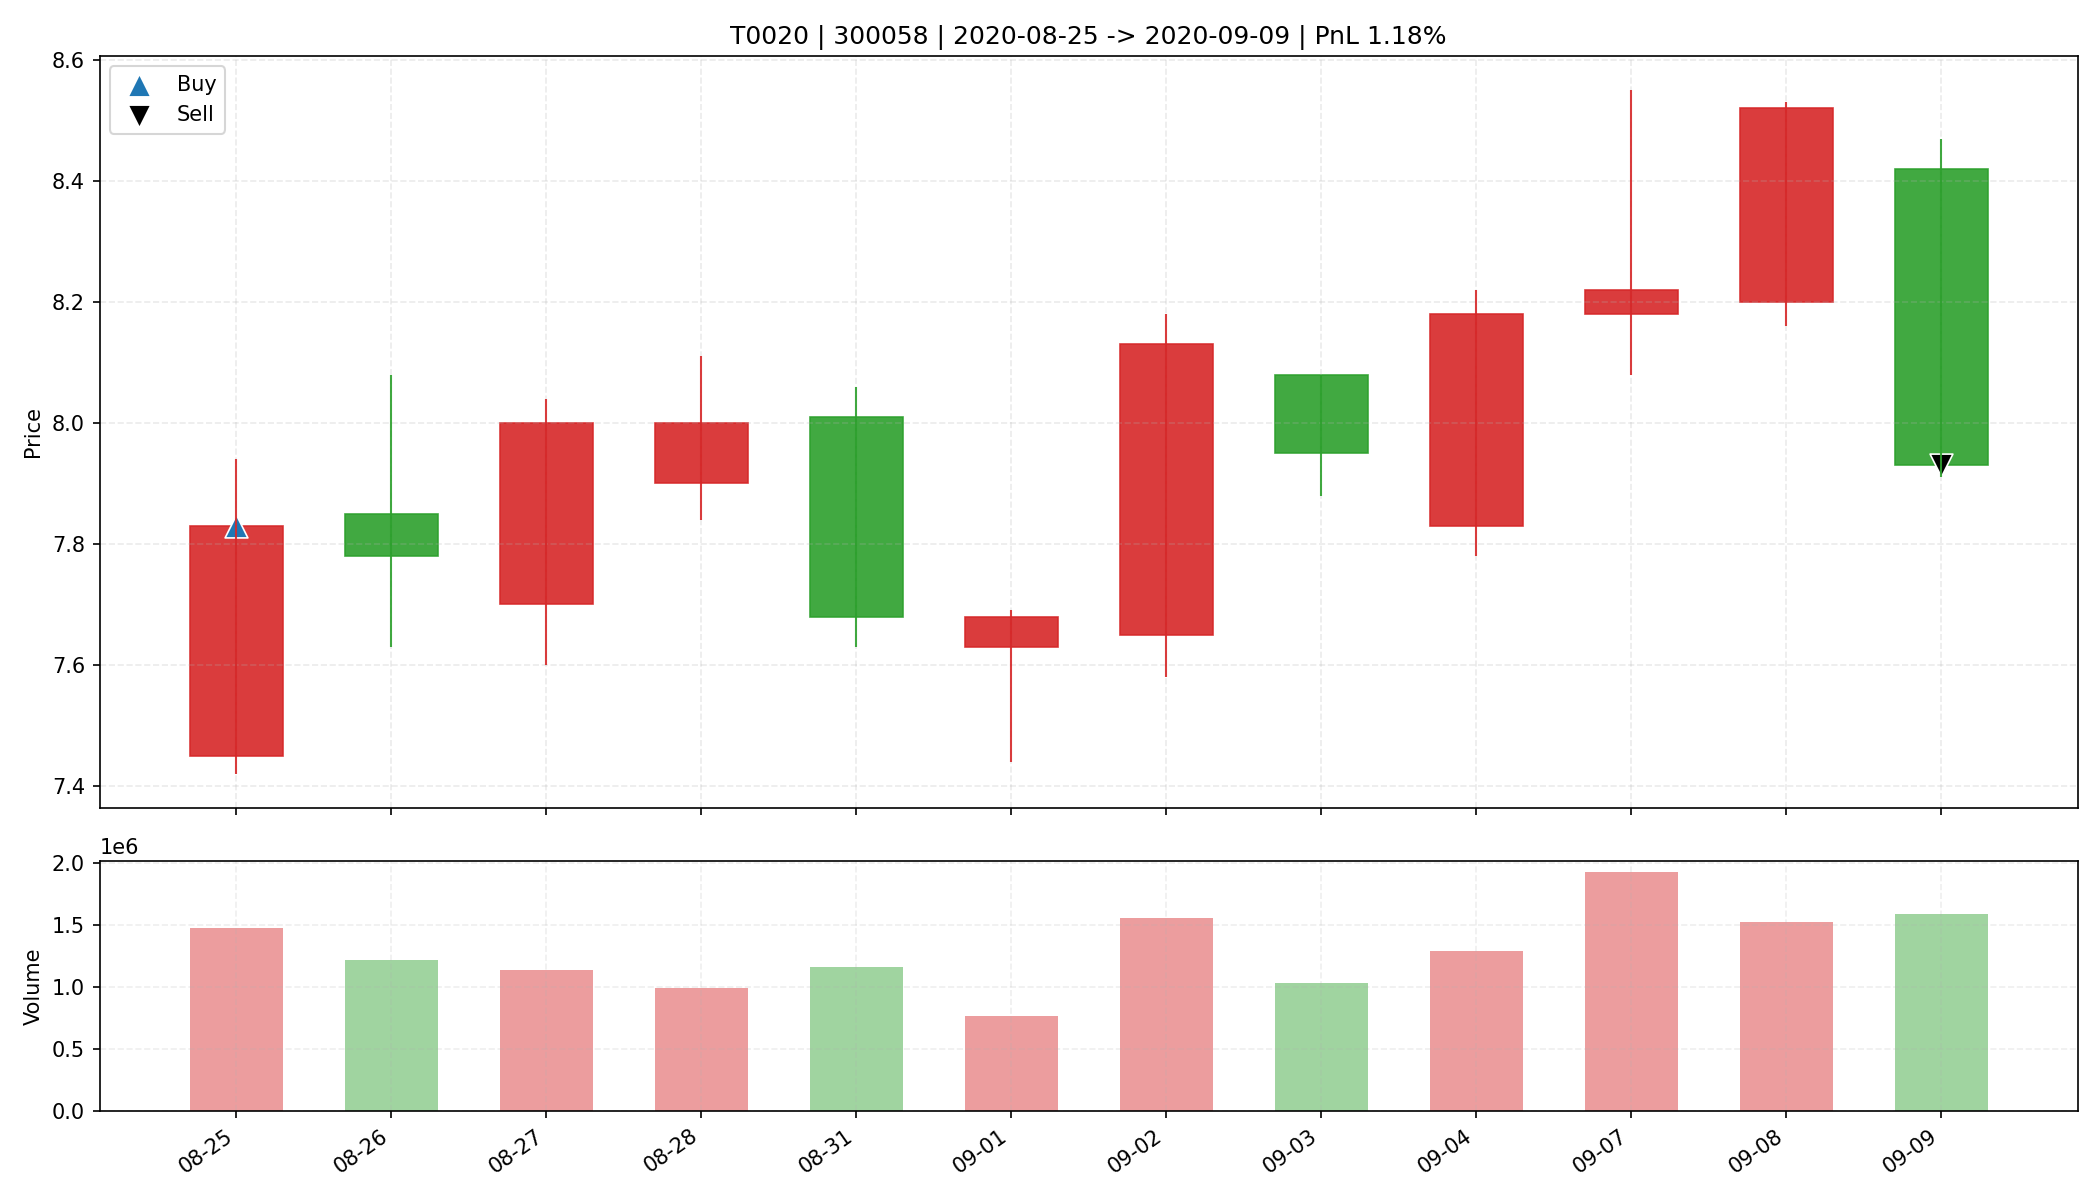

Data behind this chart, as committed beside it:
date, open, high, low, close, amount, volume, trade_id, code, buy_date, sell_date, buy_price, sell_price, matched_shares, buy_reason, sell_reason, sell_profit_pct, sell_hold_days, is_buy_day, is_sell_day, holding_day_index
2020-08-25, 7.45, 7.94, 7.42, 7.83, 1141760128, 1479125, T0020, 300058, 2020-08-25, 2020-09-09, 7.83, 7.93, 4200, 前10日振幅9.8%, 阳线涨幅5.1%, 突破均线, 放量1.9倍(温和+爆发…, 跌破MA10, 1.176, 11.0, True, False, 0
2020-08-26, 7.85, 8.08, 7.63, 7.78, 957413632, 1222617, T0020, 300058, 2020-08-25, 2020-09-09, 7.83, 7.93, 4200, 前10日振幅9.8%, 阳线涨幅5.1%, 突破均线, 放量1.9倍(温和+爆发…, 跌破MA10, 1.176, 11.0, False, False, 1
2020-08-27, 7.7, 8.04, 7.6, 8.0, 893761280, 1136426, T0020, 300058, 2020-08-25, 2020-09-09, 7.83, 7.93, 4200, 前10日振幅9.8%, 阳线涨幅5.1%, 突破均线, 放量1.9倍(温和+爆发…, 跌破MA10, 1.176, 11.0, False, False, 2
2020-08-28, 7.9, 8.11, 7.84, 8.0, 794525824, 996295, T0020, 300058, 2020-08-25, 2020-09-09, 7.83, 7.93, 4200, 前10日振幅9.8%, 阳线涨幅5.1%, 突破均线, 放量1.9倍(温和+爆发…, 跌破MA10, 1.176, 11.0, False, False, 3
2020-08-31, 8.01, 8.06, 7.63, 7.68, 913095936, 1165202, T0020, 300058, 2020-08-25, 2020-09-09, 7.83, 7.93, 4200, 前10日振幅9.8%, 阳线涨幅5.1%, 突破均线, 放量1.9倍(温和+爆发…, 跌破MA10, 1.176, 11.0, False, False, 4
2020-09-01, 7.63, 7.69, 7.44, 7.68, 582092928, 770891, T0020, 300058, 2020-08-25, 2020-09-09, 7.83, 7.93, 4200, 前10日振幅9.8%, 阳线涨幅5.1%, 突破均线, 放量1.9倍(温和+爆发…, 跌破MA10, 1.176, 11.0, False, False, 5
2020-09-02, 7.65, 8.18, 7.58, 8.13, 1242792832, 1560460, T0020, 300058, 2020-08-25, 2020-09-09, 7.83, 7.93, 4200, 前10日振幅9.8%, 阳线涨幅5.1%, 突破均线, 放量1.9倍(温和+爆发…, 跌破MA10, 1.176, 11.0, False, False, 6
2020-09-03, 8.08, 8.08, 7.88, 7.95, 826532672, 1037261, T0020, 300058, 2020-08-25, 2020-09-09, 7.83, 7.93, 4200, 前10日振幅9.8%, 阳线涨幅5.1%, 突破均线, 放量1.9倍(温和+爆发…, 跌破MA10, 1.176, 11.0, False, False, 7
2020-09-04, 7.83, 8.22, 7.78, 8.18, 1039261056, 1291669, T0020, 300058, 2020-08-25, 2020-09-09, 7.83, 7.93, 4200, 前10日振幅9.8%, 阳线涨幅5.1%, 突破均线, 放量1.9倍(温和+爆发…, 跌破MA10, 1.176, 11.0, False, False, 8
2020-09-07, 8.18, 8.55, 8.08, 8.22, 1599726720, 1925721, T0020, 300058, 2020-08-25, 2020-09-09, 7.83, 7.93, 4200, 前10日振幅9.8%, 阳线涨幅5.1%, 突破均线, 放量1.9倍(温和+爆发…, 跌破MA10, 1.176, 11.0, False, False, 9
2020-09-08, 8.2, 8.53, 8.16, 8.52, 1279257856, 1526957, T0020, 300058, 2020-08-25, 2020-09-09, 7.83, 7.93, 4200, 前10日振幅9.8%, 阳线涨幅5.1%, 突破均线, 放量1.9倍(温和+爆发…, 跌破MA10, 1.176, 11.0, False, False, 10
2020-09-09, 8.42, 8.47, 7.91, 7.93, 1314143360, 1591863, T0020, 300058, 2020-08-25, 2020-09-09, 7.83, 7.93, 4200, 前10日振幅9.8%, 阳线涨幅5.1%, 突破均线, 放量1.9倍(温和+爆发…, 跌破MA10, 1.176, 11.0, False, True, 11
